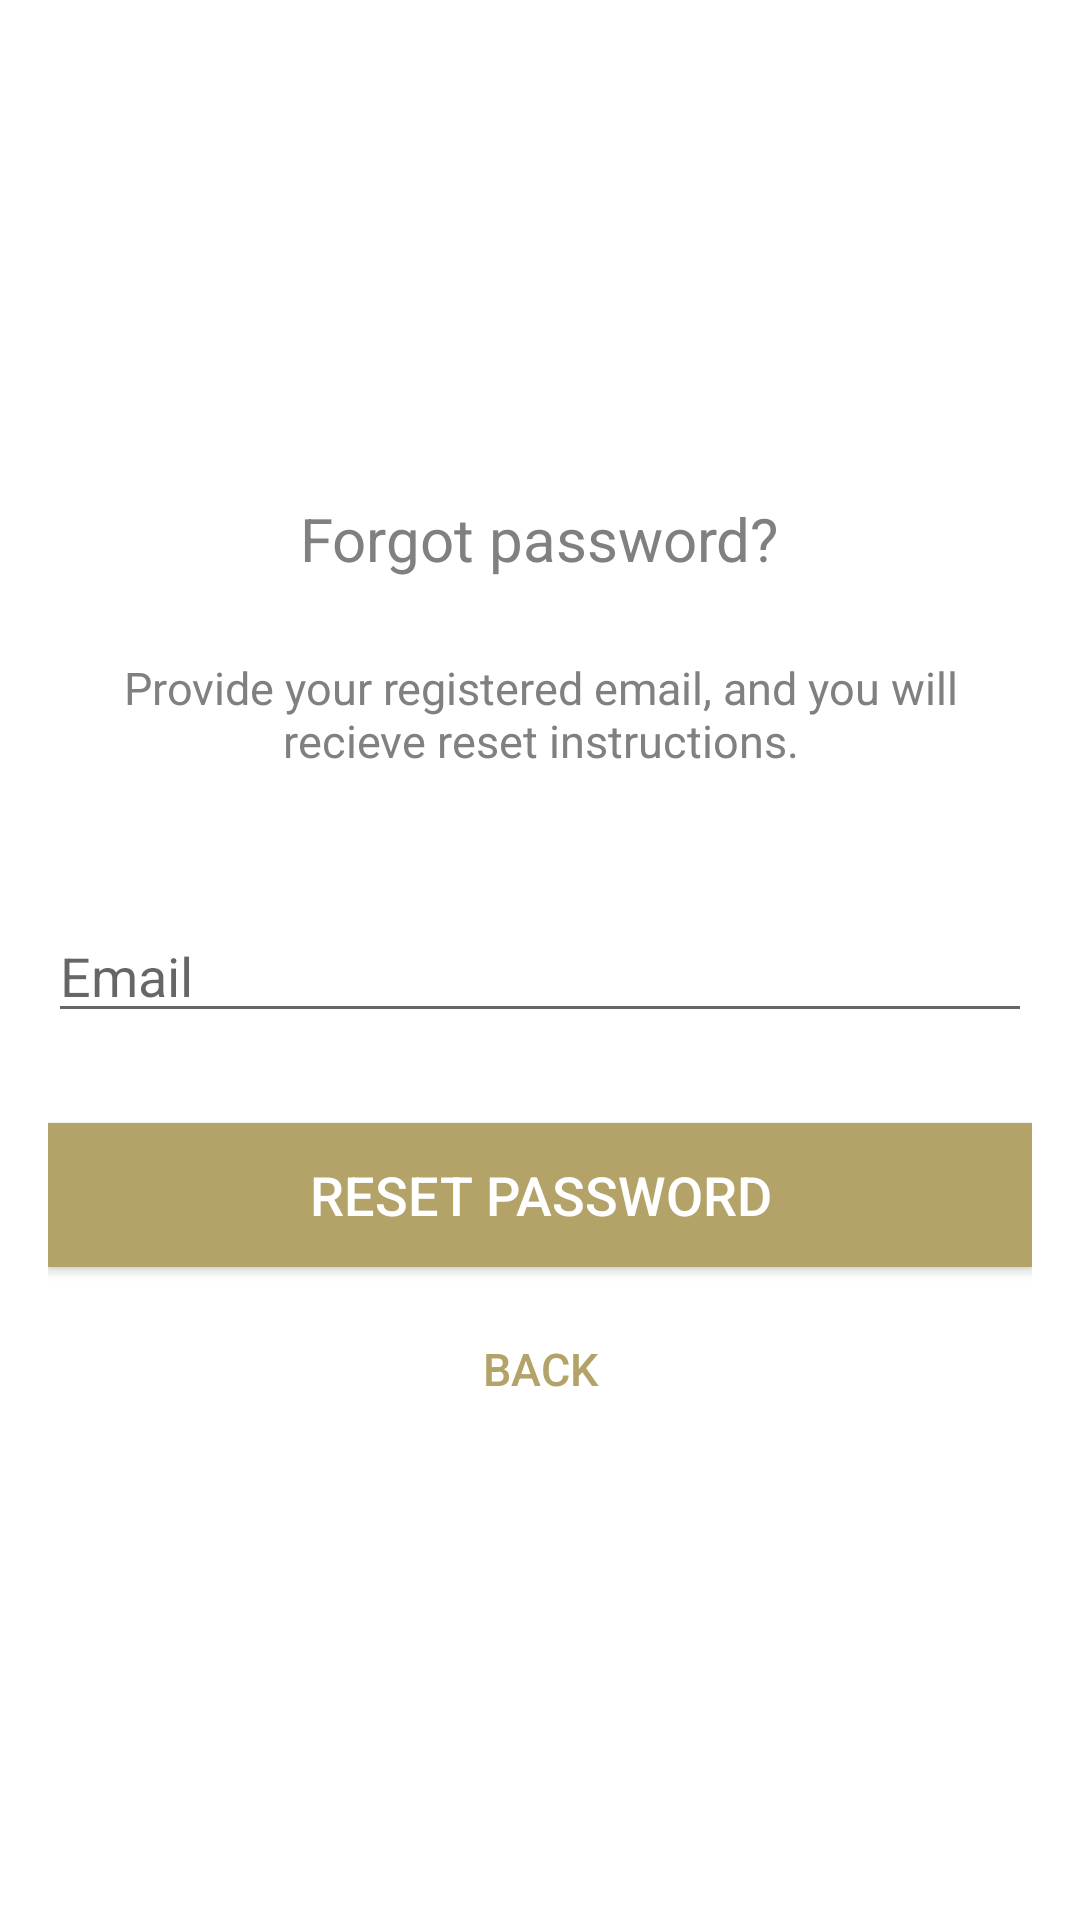

Reconstruct the res/layout file that produces this screen, plus the resources it refers to.
<!-- AndroidManifest.xml: application theme AppTheme -->
<!-- res/layout/activity_reset_password.xml -->
<?xml version="1.0" encoding="utf-8"?>
<androidx.coordinatorlayout.widget.CoordinatorLayout xmlns:android="http://schemas.android.com/apk/res/android"
    xmlns:app="http://schemas.android.com/apk/res-auto"
    xmlns:tools="http://schemas.android.com/tools"
    android:layout_width="match_parent"
    android:layout_height="match_parent"
    android:layout_gravity="center"
    android:background="@color/pure_white"
    android:fitsSystemWindows="true"
    tools:context=".activities.MainActivity">

    <LinearLayout
        android:layout_width="fill_parent"
        android:layout_height="wrap_content"
        android:layout_marginTop="30sp"
        android:gravity="center"
        android:orientation="vertical"
        android:padding="@dimen/activity_horizontal_margin">


        <ImageView
            android:layout_width="@dimen/logo_w_h"
            android:layout_height="@dimen/logo_w_h"
            android:layout_gravity="center_horizontal"
            android:layout_marginBottom="10dp"
            app:srcCompat="@mipmap/ic_launcher_basic_foreground" />

        <TextView
            android:layout_width="wrap_content"
            android:layout_height="wrap_content"
            android:layout_gravity="center_horizontal"
            android:padding="10sp"
            android:text="@string/lbl_forgot_password"
            android:textColor="@android:color/tab_indicator_text"
            android:textSize="@dimen/text_size_med" />

        <TextView
            android:layout_width="wrap_content"
            android:layout_height="wrap_content"
            android:layout_marginBottom="10dp"
            android:gravity="center_horizontal"
            android:padding="@dimen/activity_horizontal_margin"
            android:text="Provide your registered email, and you will recieve reset instructions."
            android:textColor="@android:color/tab_indicator_text"
            android:textSize="@dimen/text_size_small" />

        <LinearLayout
            android:layout_width="match_parent"
            android:layout_height="wrap_content">

            <EditText
                android:id="@+id/email"
                android:layout_width="match_parent"
                android:layout_height="wrap_content"
                android:layout_marginTop="20dp"
                android:layout_marginBottom="10dp"
                android:hint="@string/hint_email"
                android:inputType="textEmailAddress"
                android:textColor="@android:color/tab_indicator_text" />
        </LinearLayout>

        

        <Button
            android:id="@+id/btn_reset_password"
            android:layout_width="fill_parent"
            android:layout_height="wrap_content"
            android:layout_marginTop="20dp"
            android:background="@color/colorPrimary"
            android:text="@string/btn_reset_password"
            android:textColor="@color/pure_white"
            android:textSize="@dimen/default_button_sp" />

        <Button
            android:id="@+id/btn_back"
            style="?android:attr/borderlessButtonStyle"
            android:layout_width="wrap_content"
            android:layout_height="wrap_content"
            android:layout_marginTop="10dp"
            android:background="@null"
            android:backgroundTint="@null"
            android:text="@string/btn_back"
            android:textColor="@color/colorAccent"
            android:textSize="@dimen/text_size_small" />

    </LinearLayout>

    <ProgressBar
        android:id="@+id/progressBar"
        android:layout_width="30sp"
        android:layout_height="30sp"
        android:layout_gravity="center|bottom"
        android:layout_marginBottom="20sp"
        android:visibility="gone" />

</androidx.coordinatorlayout.widget.CoordinatorLayout>
<!-- resources referenced by this layout -->
<resources>
  <color name="colorAccent">#b3a369</color>
  <color name="colorPrimary">#b3a369</color>
  <color name="pure_white">#ffffff</color>
  <dimen name="activity_horizontal_margin">16dp</dimen>
  <dimen name="default_button_sp">18sp</dimen>
  <dimen name="logo_w_h">100dp</dimen>
  <dimen name="text_size_med">20sp</dimen>
  <dimen name="text_size_small">15sp</dimen>
  <!-- mipmap ic_launcher_basic_foreground: png bitmap (mipmap-hdpi, 1978 bytes) -->
  <string name="btn_back">Back</string>
  <string name="btn_reset_password">Reset Password</string>
  <string name="hint_email">Email</string>
  <string name="lbl_forgot_password">Forgot password?</string>
  <style name="AppTheme" parent="Theme.AppCompat.Light.DarkActionBar">
          
          <item name="colorPrimary">@color/colorPrimary</item>
          <item name="colorPrimaryDark">@color/colorPrimaryDark</item>
          <item name="colorAccent">@color/colorAccent</item>
      </style>
  <color name="colorPrimaryDark">#80744b</color>
</resources>
